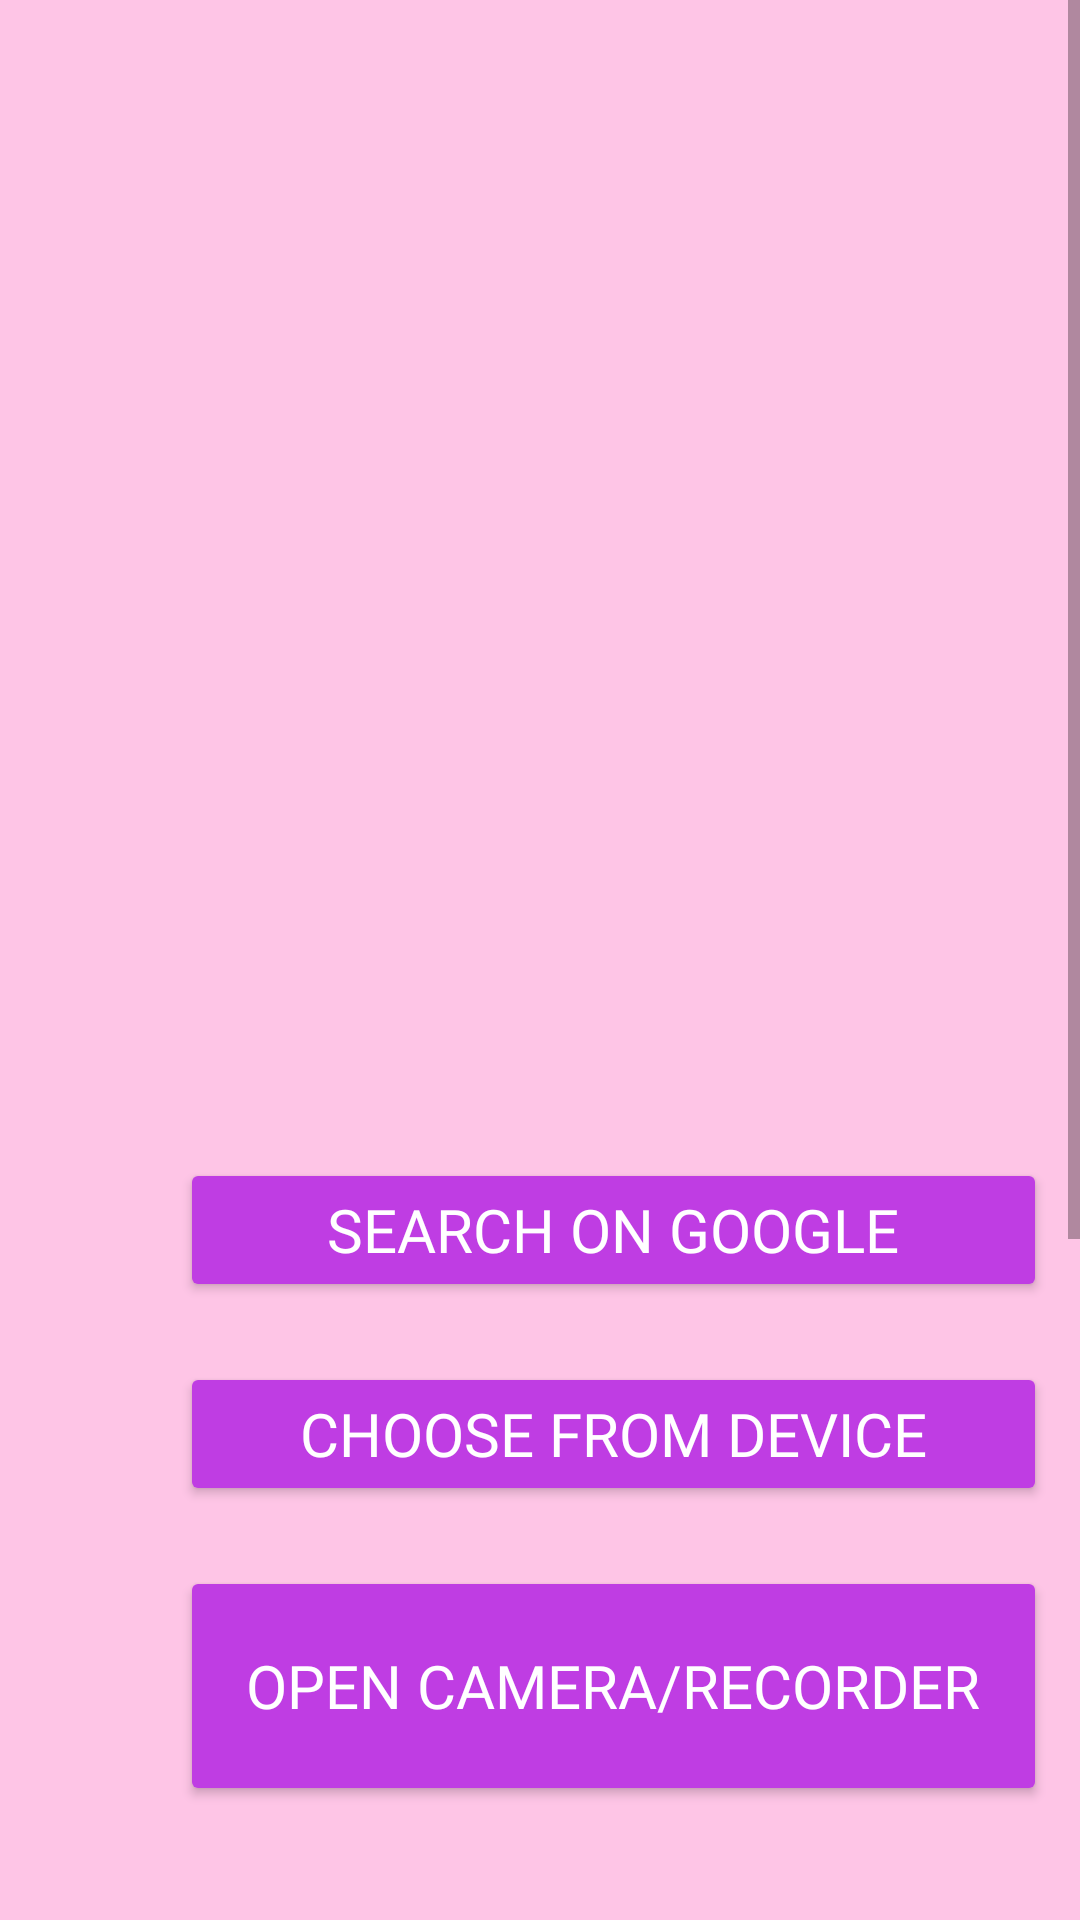

Here is an Android app screen rendered from its layout file. Give the layout XML and the strings, colors and styles it references.
<!-- AndroidManifest.xml: application theme Theme.FinalProjectDemo -->
<!-- res/layout/fragment_image.xml -->
<?xml version="1.0" encoding="utf-8"?>
<androidx.constraintlayout.widget.ConstraintLayout xmlns:android="http://schemas.android.com/apk/res/android"
    xmlns:app="http://schemas.android.com/apk/res-auto"
    xmlns:tools="http://schemas.android.com/tools"
    android:layout_width="match_parent"
    android:layout_height="match_parent"

    android:background="@color/white">
    <ScrollView
        android:layout_width="match_parent"
        android:layout_height="match_parent"
        android:background="#fec5e6">
        <RelativeLayout
            android:layout_width="match_parent"
            android:layout_height="match_parent"
            >

            <View
                android:id="@+id/ellipse_1"
                android:layout_width="329dp"
                android:layout_height="329dp"
                android:layout_marginStart="242dp"
                android:layout_marginTop="300dp"
                android:layout_marginEnd="242dp"
                android:layout_marginBottom="242dp"
                android:alpha="0.46000000834465"
                android:background="@drawable/ellipse_1_shape" />
            <View
                android:id="@+id/ellipse_2"
                android:layout_width="250dp"
                android:layout_height="250dp"
                android:layout_marginStart="0dp"
                android:layout_marginTop="500dp"
                android:layout_marginBottom="242dp"
                android:alpha="0.211"
                android:background="@drawable/ellipse_1_shape" />
            <View
                android:id="@+id/ellipse_3"
                android:layout_width="100dp"
                android:layout_height="100dp"
                android:layout_marginStart="10dp"
                android:layout_marginTop="350dp"
                android:layout_marginBottom="242dp"
                android:alpha="0.3333"
                android:background="@drawable/ellipse_1_shape" />
            <androidx.constraintlayout.widget.ConstraintLayout
                android:layout_width="match_parent"
                android:layout_height="match_parent">

                <LinearLayout
                    android:id="@+id/linearLayout3"
                    android:layout_width="369dp"
                    android:layout_height="270dp"
                    android:orientation="vertical"
                    android:padding="20dp"

                    app:layout_constraintBottom_toBottomOf="parent"
                    app:layout_constraintEnd_toEndOf="parent"
                    app:layout_constraintHorizontal_bias="0.0"
                    app:layout_constraintStart_toStartOf="parent">

                    <Button
                        android:id="@+id/bt_searchImageView"
                        android:fontFamily="@font/inter_medium"
                        android:backgroundTint="@color/ellipse_1_color"
                        app:cornerRadius="30dp"
                        android:layout_width="match_parent"
                        android:layout_height="wrap_content"
                        android:layout_marginBottom="20dp"
                        android:layout_marginLeft="40dp"
                        android:text="Search on Google"
                        android:textAlignment="center"
                        android:textColor="@color/white"
                        android:textSize="20dp" />

                    <Button
                        android:id="@+id/btn_choose"
                        android:fontFamily="@font/inter_medium"
                        android:backgroundTint="@color/ellipse_1_color"
                        app:cornerRadius="30dp"

                        android:layout_width="match_parent"
                        android:layout_height="wrap_content"
                        android:layout_marginLeft="40dp"
                        android:text="Choose from device"
                        android:textAlignment="center"
                        android:textColor="@color/white"
                        android:textSize="20dp"
                        android:layout_marginBottom="20dp"/>

                    <Button
                        android:id="@+id/btn_open"
                        android:fontFamily="@font/inter_medium"
                        android:backgroundTint="@color/ellipse_1_color"
                        app:cornerRadius="30dp"
                        android:layout_width="match_parent"
                        android:layout_height="80dp"
                        android:text="Open Camera/recorder"
                        android:layout_marginLeft="40dp"
                        android:textAlignment="center"
                        android:textColor="@color/white"
                        android:textSize="20dp" />

                </LinearLayout>

                <ImageView
                    android:id="@+id/imageView"
                    android:layout_width="328dp"
                    android:layout_height="298dp"
                    android:layout_marginTop="68dp"
                    android:src="@drawable/ic_launcher_background"
                    app:layout_constraintBottom_toTopOf="@+id/linearLayout3"
                    app:layout_constraintEnd_toEndOf="parent"
                    app:layout_constraintHorizontal_bias="0.493"
                    app:layout_constraintStart_toStartOf="parent"
                    app:layout_constraintTop_toTopOf="parent"
                    app:layout_constraintVertical_bias="0.191" />
            </androidx.constraintlayout.widget.ConstraintLayout>
        </RelativeLayout>

    </ScrollView>


</androidx.constraintlayout.widget.ConstraintLayout>
<!-- resources referenced by this layout -->
<resources>
  <color name="ellipse_1_color">#BF3DE3</color>
  <color name="white">#FFFFFFFF</color>
  <style name="Theme.FinalProjectDemo" parent="Theme.MaterialComponents.DayNight.DarkActionBar">
          
          <item name="windowNoTitle">true</item>
          <item name="colorPrimary">@color/purple_500</item>
          <item name="colorPrimaryVariant">@color/purple_700</item>
          <item name="colorOnPrimary">@color/white</item>
          
          <item name="colorSecondary">@color/teal_200</item>
          <item name="colorSecondaryVariant">@color/teal_700</item>
          <item name="colorOnSecondary">@color/black</item>
          
          <item name="android:statusBarColor">?attr/colorPrimaryVariant</item>
          
      </style>
  <color name="purple_500">#FF6200EE</color>
  <color name="purple_700">#FF3700B3</color>
  <color name="teal_200">#FF03DAC5</color>
  <color name="teal_700">#FF018786</color>
  <color name="black">#FF000000</color>
</resources>
